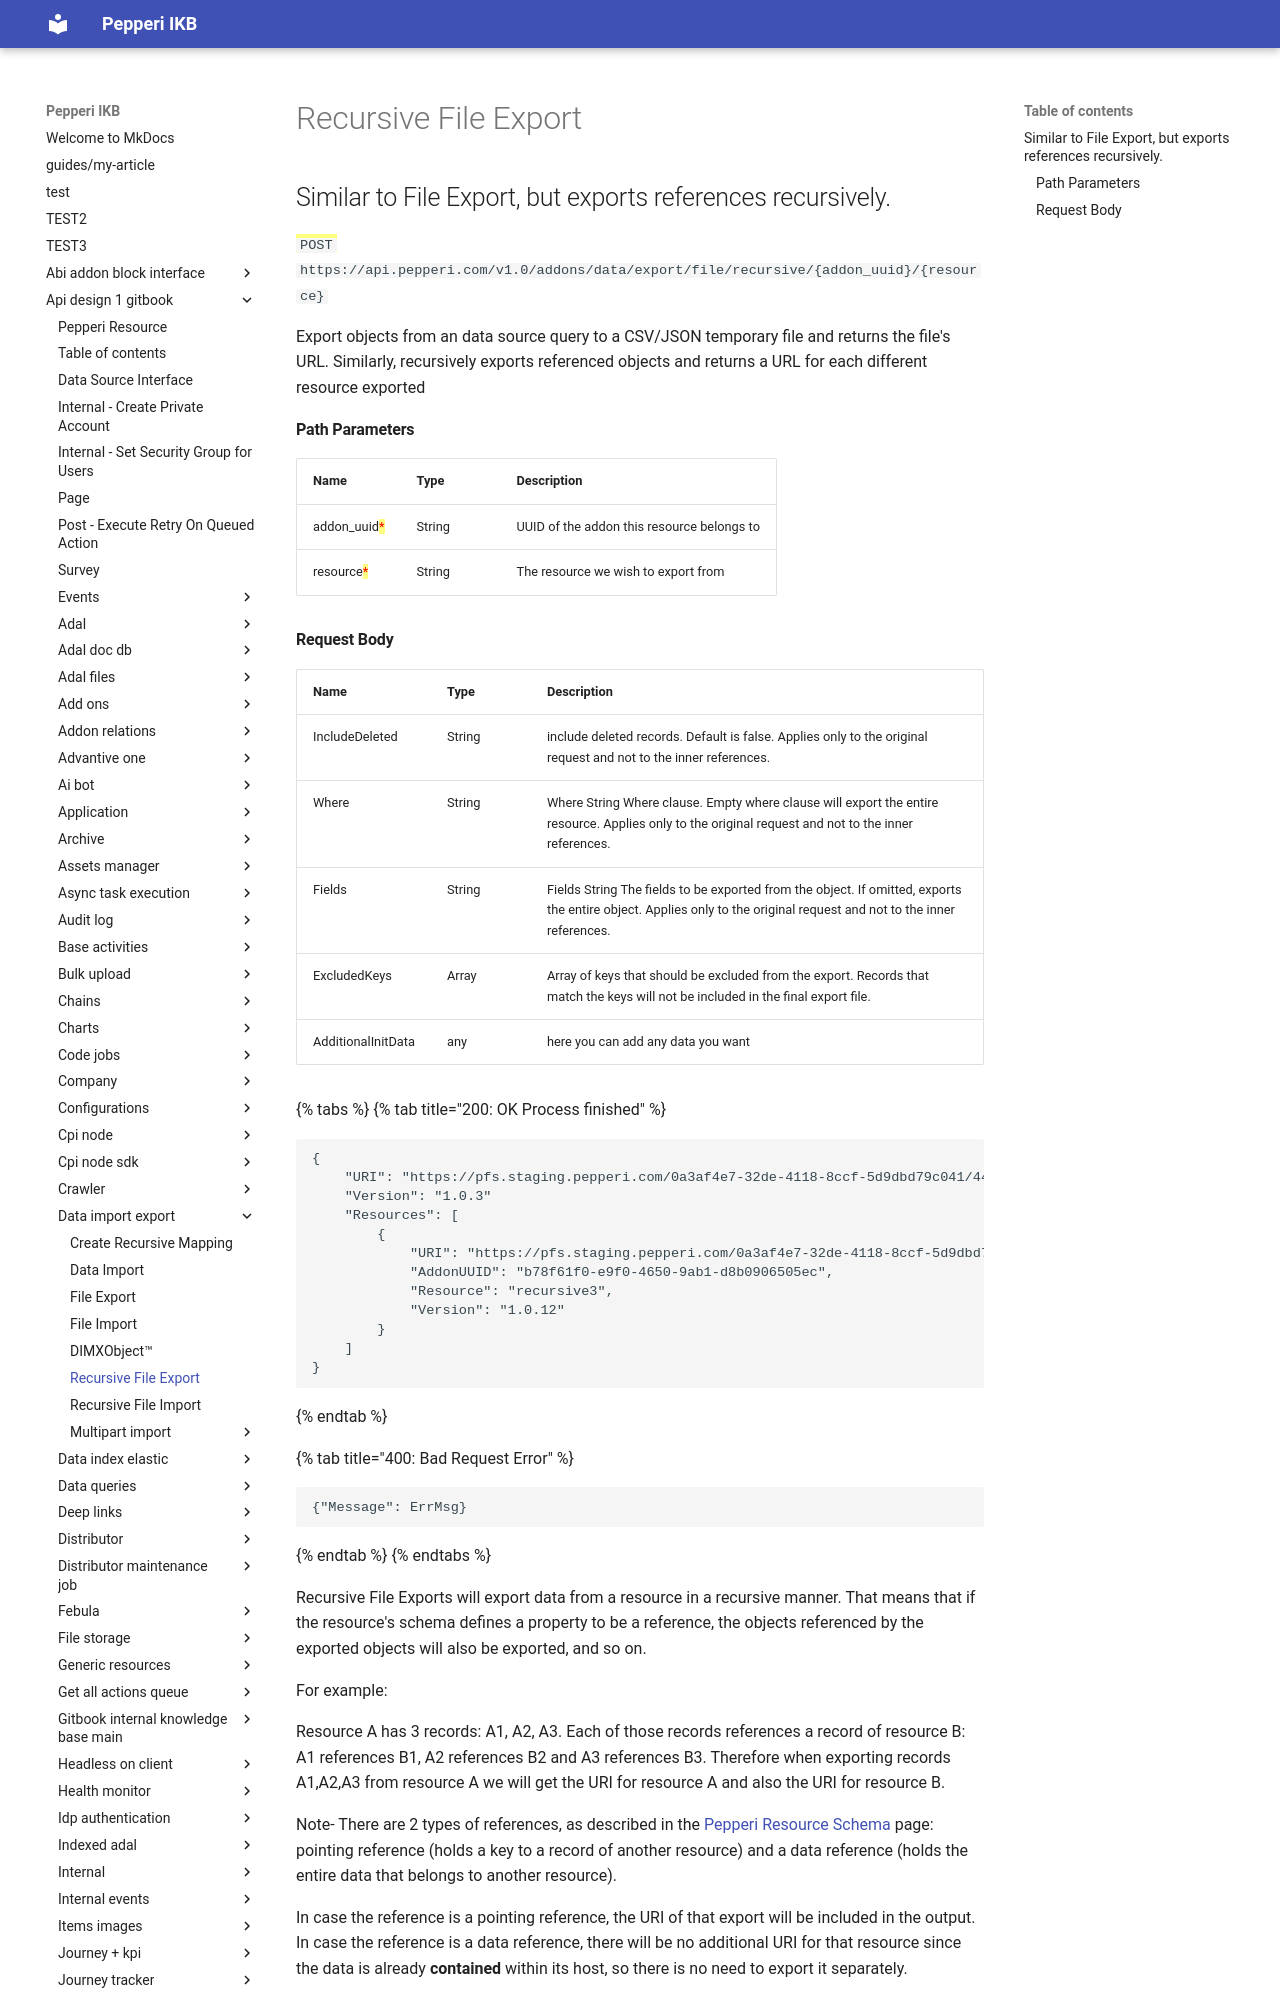

repository: AlinaSergeeva6/pepepri-docs · page: api-design-1-gitbook/data-import-export/recursive-file-export/index.html · generator: mkdocs

---
description: >-
  Export data from resource recursively, including references and
  sub-references.
---

# Recursive File Export

## Similar to File Export, but exports references recursively.&#x20;

<mark style="color:green;">`POST`</mark> `https://api.pepperi.com/v1.0/addons/data/export/file/recursive/{addon_uuid}/{resource}`

Export objects from an data source query to a CSV/JSON temporary file and returns the file's URL. Similarly, recursively exports referenced objects and returns a URL for each different resource exported

#### Path Parameters

| Name                                          | Type   | Description                                |
| --------------------------------------------- | ------ | ------------------------------------------ |
| addon\_uuid<mark style="color:red;">\*</mark> | String | UUID of the addon this resource belongs to |
| resource<mark style="color:red;">\*</mark>    | String | The resource we wish to export from        |
